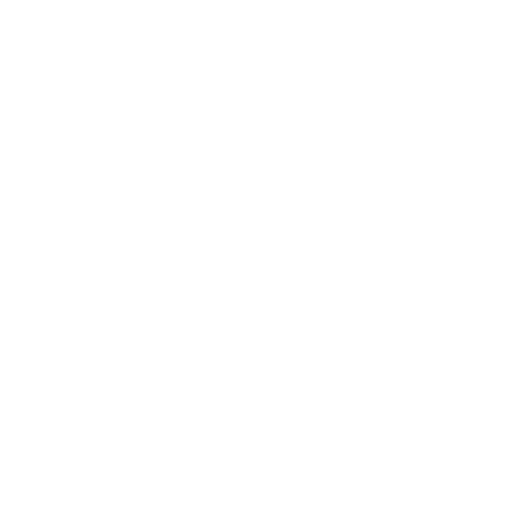
t = 0.00 s
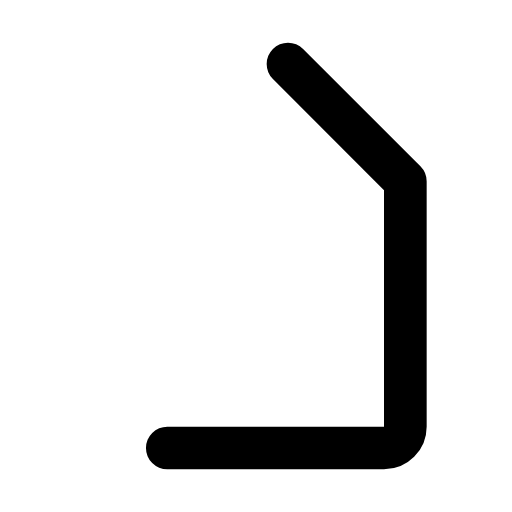
t = 0.30 s
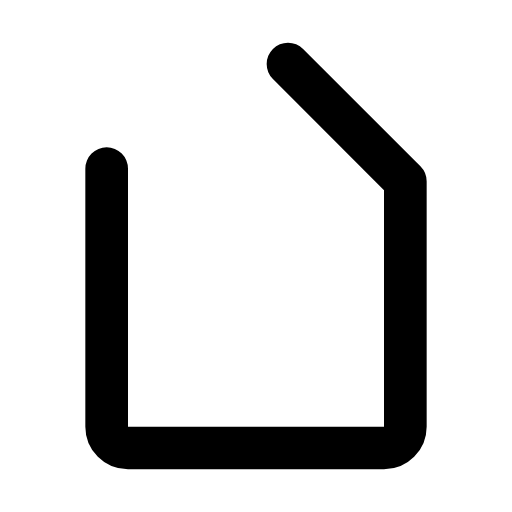
t = 0.45 s
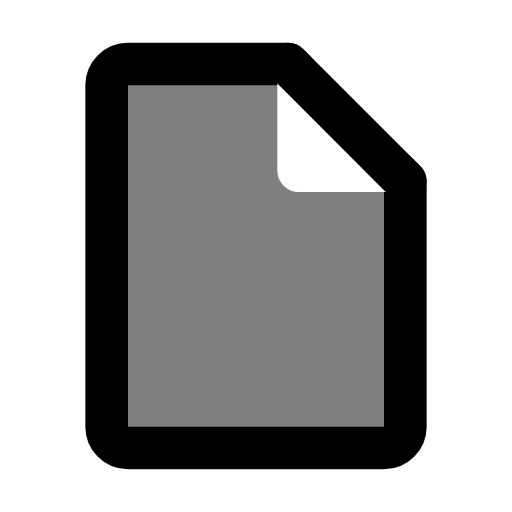
t = 0.80 s
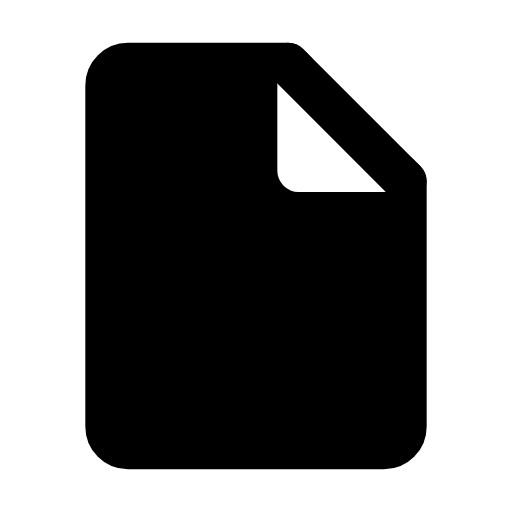
t = 1.00 s
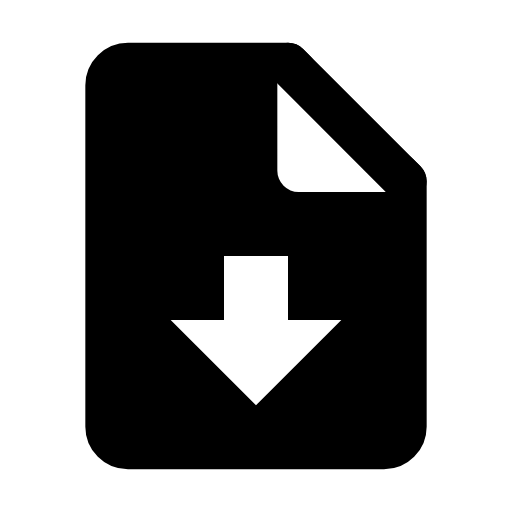
t = 1.30 s

The animated SVG that drew these frames (rendered in a browser with its animation timeline set to each time). Animation: 7 SMIL elements (animate=4,set=3); one cycle of 1.30 s.

<svg viewBox="0 0 24 24" xmlns="http://www.w3.org/2000/svg"><defs><mask id="SVG203jfdxe"><g stroke-linecap="round" stroke-linejoin="round" stroke-width="2"><path d="M13.5 3l5.5 5.5v11.5c0 0.55 -0.45 1 -1 1h-12c-0.55 0 -1 -0.45 -1 -1v-16c0 -0.55 0.45 -1 1 -1Z" stroke="#fff" fill="#fff" stroke-dasharray="62" fill-opacity="0"><animate attributeName="stroke-dashoffset" dur="0.6s" fill="freeze" values="62;0"/><animate attributeName="fill-opacity" begin="0.6s" dur="0.4s" fill="freeze" to="1"/></path><path d="M14 3.5l0 4.5l4.5 0Z" stroke="#000" fill="#000" opacity="0"><set attributeName="opacity" to="1" begin="0.6s" fill="freeze"/><animate attributeName="d" begin="0.6s" dur="0.2s" fill="freeze" values="M14 3.5l2.25 2.25l2.25 2.25Z;M14 3.5l0 4.5l4.5 0Z"/></path><path d="M13.5 3l5.5 5.5" stroke="#fff" fill="none" opacity="0"><set attributeName="opacity" to="1" begin="0.6s" fill="freeze"/></path></g><path d="M12 19l4 -4h-2.5v-3h-3v3h-2.5Z" fill="#000" opacity="0"><set attributeName="opacity" to="1" begin="1.1s" fill="freeze"/><animate attributeName="d" begin="1.1s" dur="0.2s" fill="freeze" values="M12 12l4 0h-2.5v0h-3v0h-2.5Z;M12 19l4 -4h-2.5v-3h-3v3h-2.5Z"/></path></mask></defs><path d="M0 0h24v24H0z" fill="currentColor" mask="url(#SVG203jfdxe)"/></svg>
